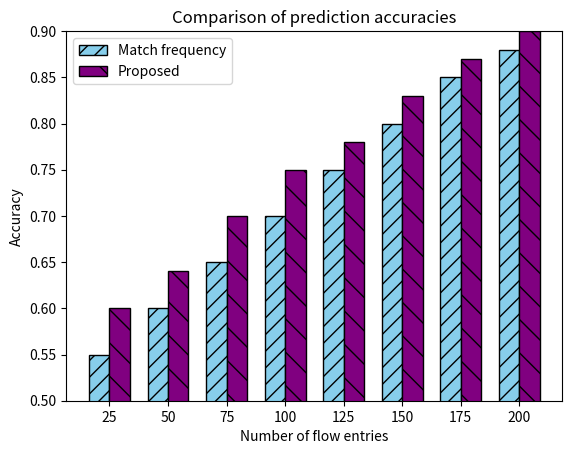

The script that saved this image:
import matplotlib.pyplot as plt
import numpy as np

def generate_comparison_plot():
    # Data
    flow_entries = [25, 50, 75, 100, 125, 150, 175, 200]
    accuracy_match_freq = [0.55, 0.60, 0.65, 0.70, 0.75, 0.80, 0.85, 0.88]
    accuracy_proposed = [0.60, 0.64, 0.70, 0.75, 0.78, 0.83, 0.87, 0.90]

    # Plot
    bar_width = 0.35
    x = np.arange(len(flow_entries))

    plt.bar(x - bar_width/2, accuracy_match_freq, bar_width, label='Match frequency', hatch='//', edgecolor='black',color='skyblue')
    plt.bar(x + bar_width/2, accuracy_proposed, bar_width, label='Proposed', hatch='\\', edgecolor='black',color='purple')

    # Labels and legend
    plt.xlabel('Number of flow entries')
    plt.ylabel('Accuracy')
    plt.xticks(x, flow_entries)
    plt.ylim(0.50, 0.90)
    plt.legend()
    plt.title('Comparison of prediction accuracies')

    # Show the plot
    plt.show()

if __name__ == "__main__":
    generate_comparison_plot()

